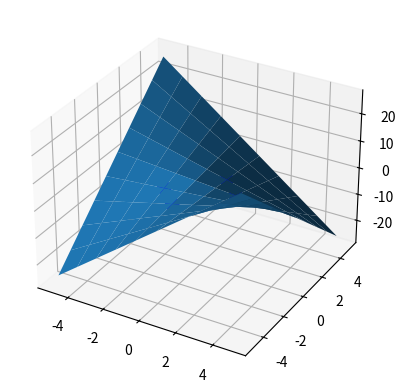

Generate this figure with matplotlib:
import matplotlib.pyplot as plt
import numpy as np

# Create a grid of points
X, Y = np.meshgrid(np.linspace(-5, 5, 10), np.linspace(-5, 5, 10))

# Calculate the function values at each point
Z = -X*Y

mask = np.round(Z) == -1



# Create the plot
fig = plt.figure()
ax = fig.add_subplot(111, projection='3d')
ax.plot_surface(X, Y, Z)
ax.scatter(X[mask], Y[mask], Z[mask], c='blue', linewidth=6, alpha=1)


plt.show()